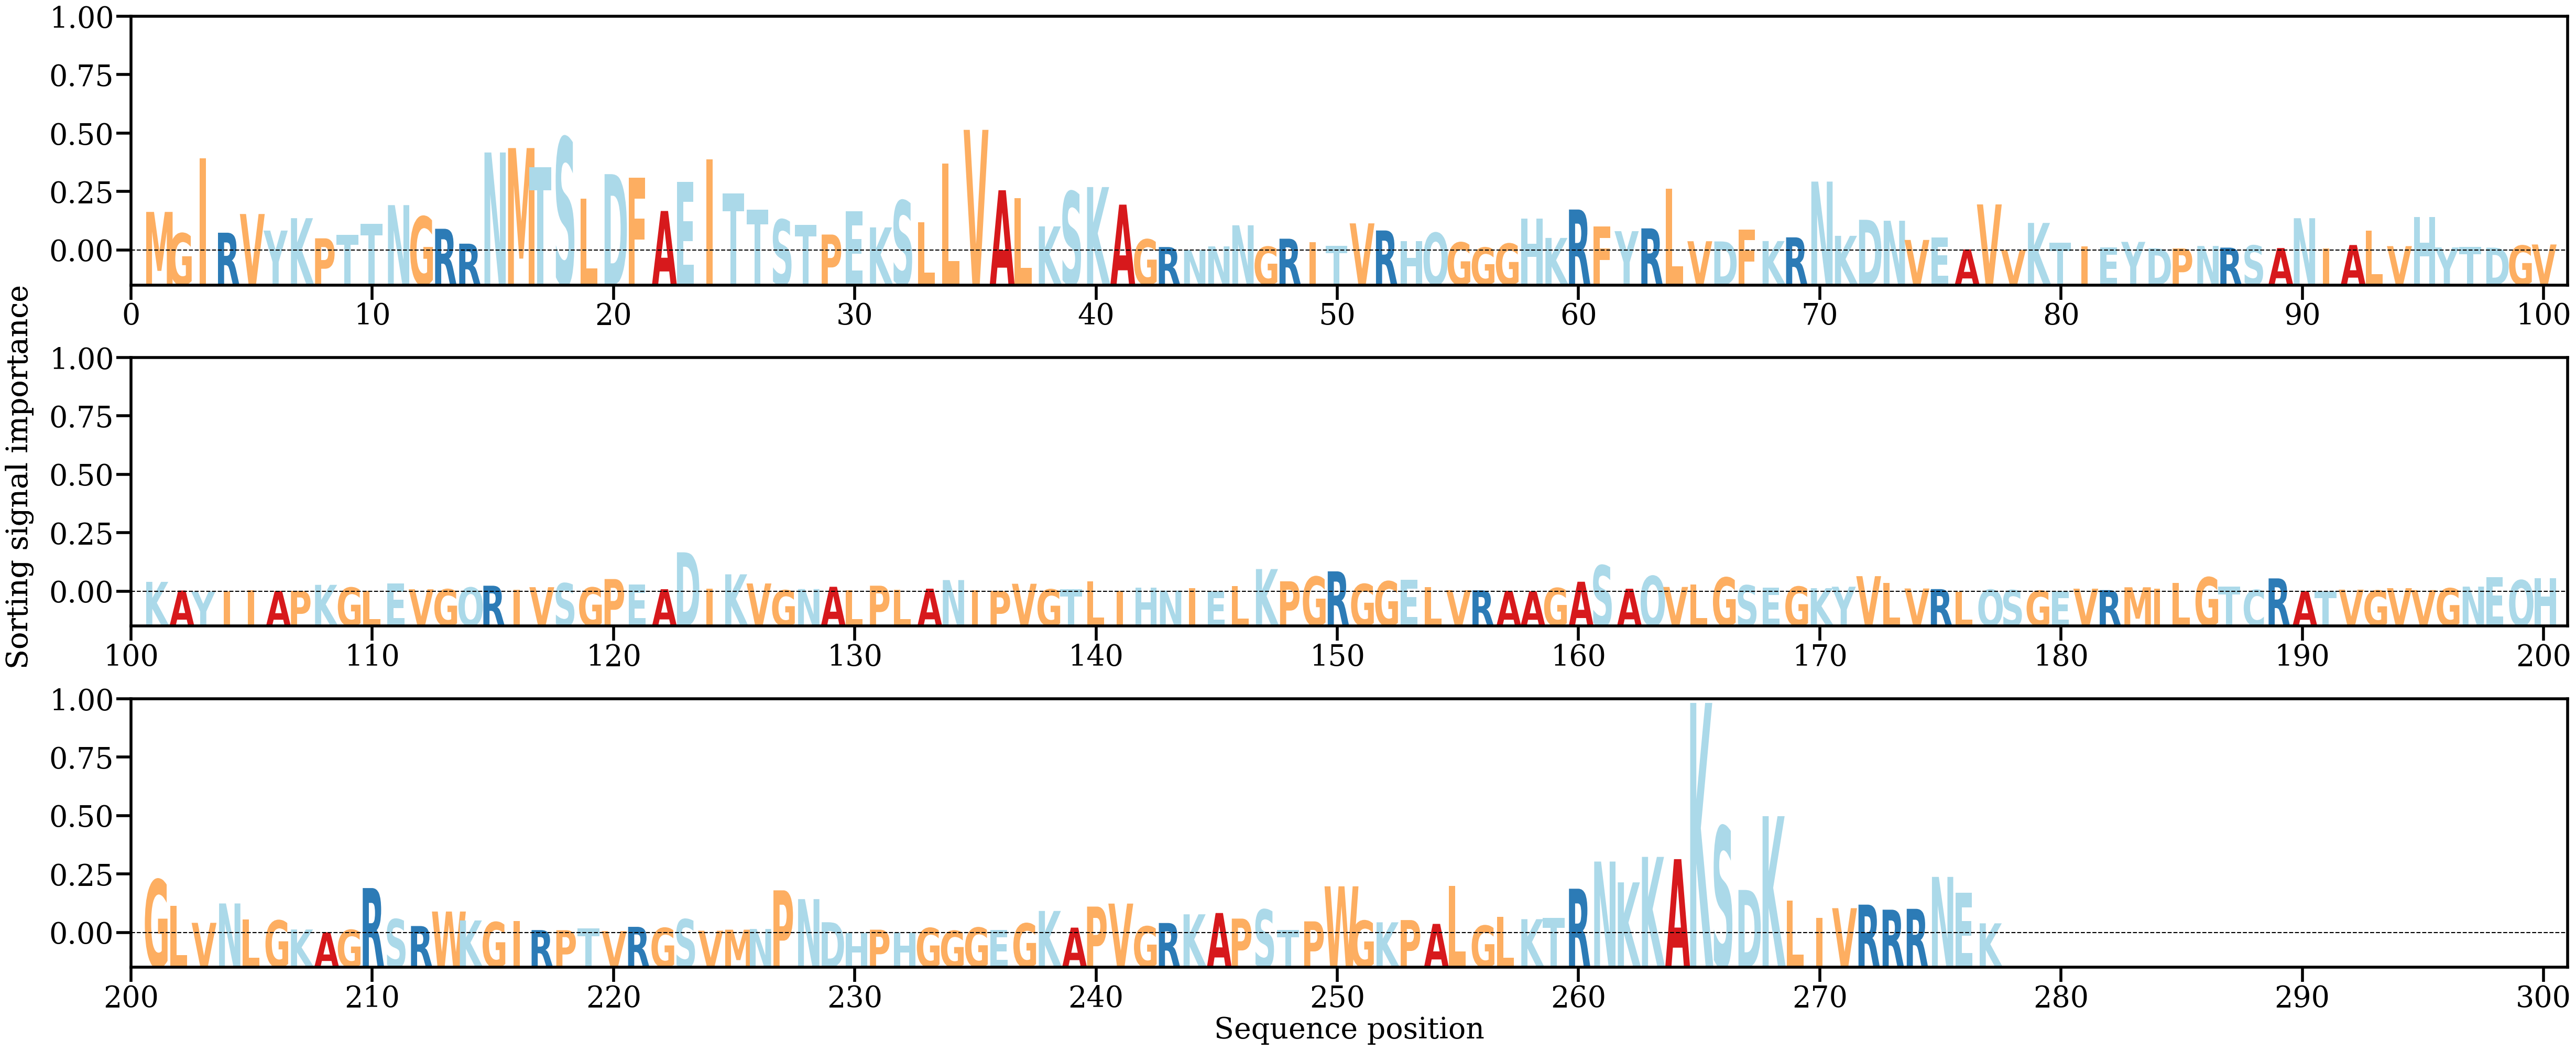

The data file committed next to this chart (first rows):
AA, Alpha
M, [0.00715755]
G, [0.00320482]
I, [0.01706466]
R, [0.0033172]
V, [0.0067698]
Y, [0.00371269]
K, [0.00599978]
P, [0.0022809]
T, [0.0029266]
T, [0.00500099]
N, [0.00840945]
G, [0.00629769]
R, [0.00404364]
R, [0.00129487]
N, [0.01812975]
M, [0.01894357]
T, [0.01537605]
S, [0.02087927]
L, [0.00957514]
D, [0.01413039]
F, [0.01350147]
A, [0.00732965]
E, [0.01268026]
I, [0.01681437]
T, [0.01053714]
T, [0.00752674]
S, [0.00574019]
T, [0.00478658]
P, [0.00297819]
E, [0.00729926]
K, [0.00429894]
S, [0.00924554]
L, [0.00520401]
L, [0.01611919]
V, [0.02230701]
A, [0.01115615]
L, [0.00970487]
K, [0.00448387]
S, [0.01091484]
K, [0.01174402]
A, [0.00849962]
G, [0.00208535]
R, [0.00067606]
N, [0.00013821]
N, [0.00079286]
N, [0.00468737]
G, [0.00073547]
R, [0.00220891]
I, [0.00159925]
T, [0.00090264]
V, [0.00504304]
R, [0.00373038]
H, [0.00177042]
Q, [0.00329705]
G, [0.00152624]
G, [0.00057945]
G, [0.00130529]
H, [0.00596606]
K, [0.00235601]
R, [0.00759595]
... 217 more rows
